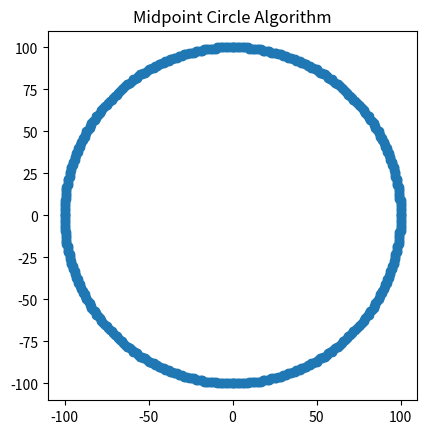

This figure's Python source:
from matplotlib import pyplot as plt

def MidPointCircle(r):
    x, y = 0, r
    p = 1 - r

    xPoints, yPoints = [], []

    while x <= y:
        xPoints += [ x,  y,  y,  x, -x, -y, -y, -x]
        yPoints += [ y,  x, -x, -y, -y, -x,  x,  y]

        x += 1
        if p < 0:
            p += 2 * x + 1
        else:
            y -= 1
            p += 2 * (x - y) + 1

    plt.scatter(xPoints, yPoints)
    plt.gca().set_aspect('equal')
    plt.title("Midpoint Circle Algorithm")
    plt.show()

MidPointCircle(100)
